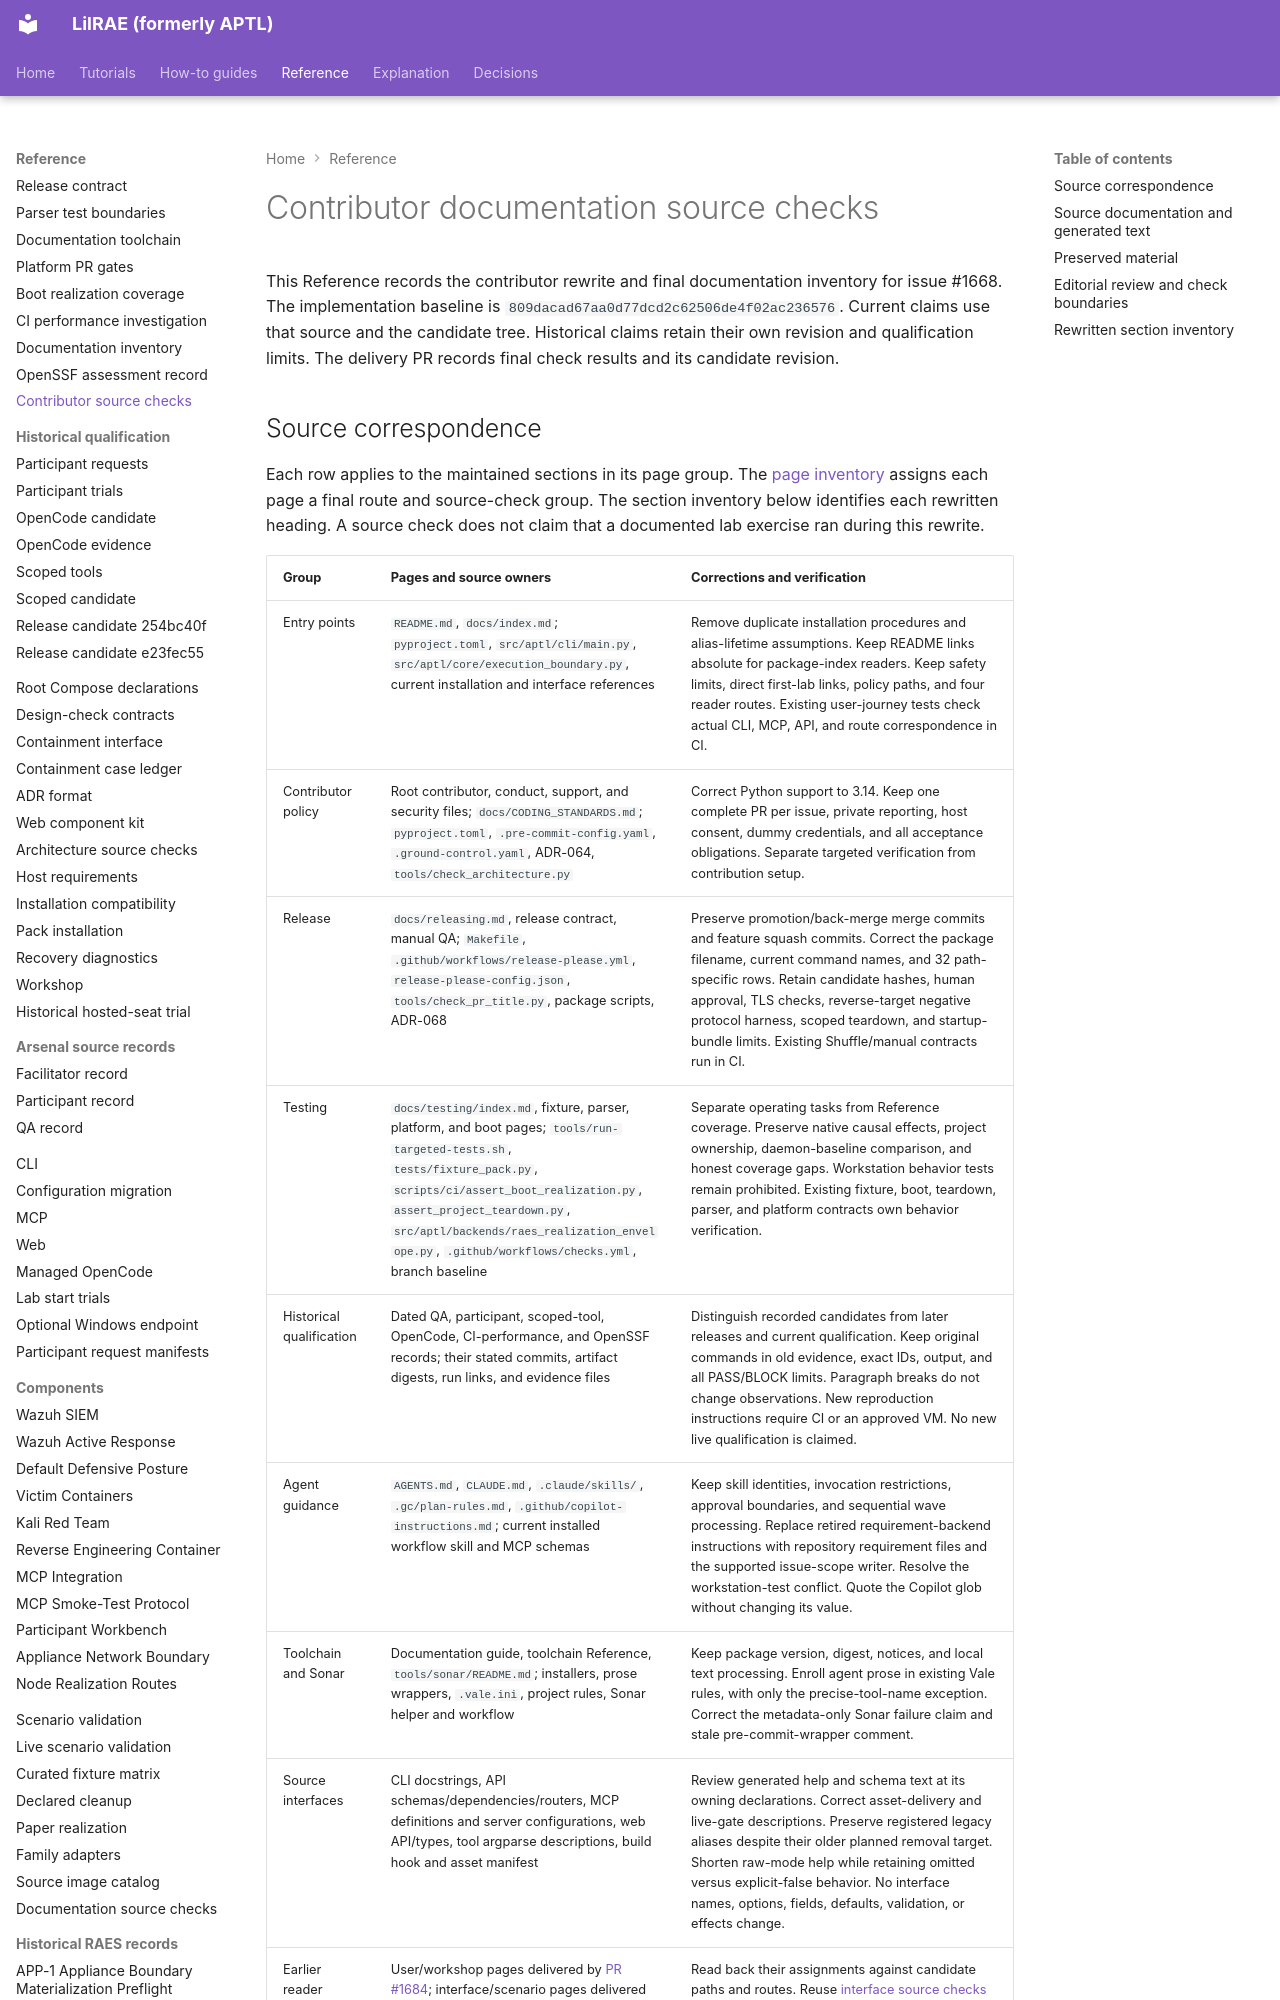

repository: OpenRAE/lilrae · page: reviews/1668-contributor-source-checks/index.html · generator: mkdocs

# Contributor documentation source checks

This Reference records the contributor rewrite and final documentation inventory for issue #1668.
The implementation baseline is `809dacad67aa0d77dcd2c62506de4f02ac236576`.
Current claims use that source and the candidate tree. Historical claims retain their own revision and qualification limits.
The delivery PR records final check results and its candidate revision.
